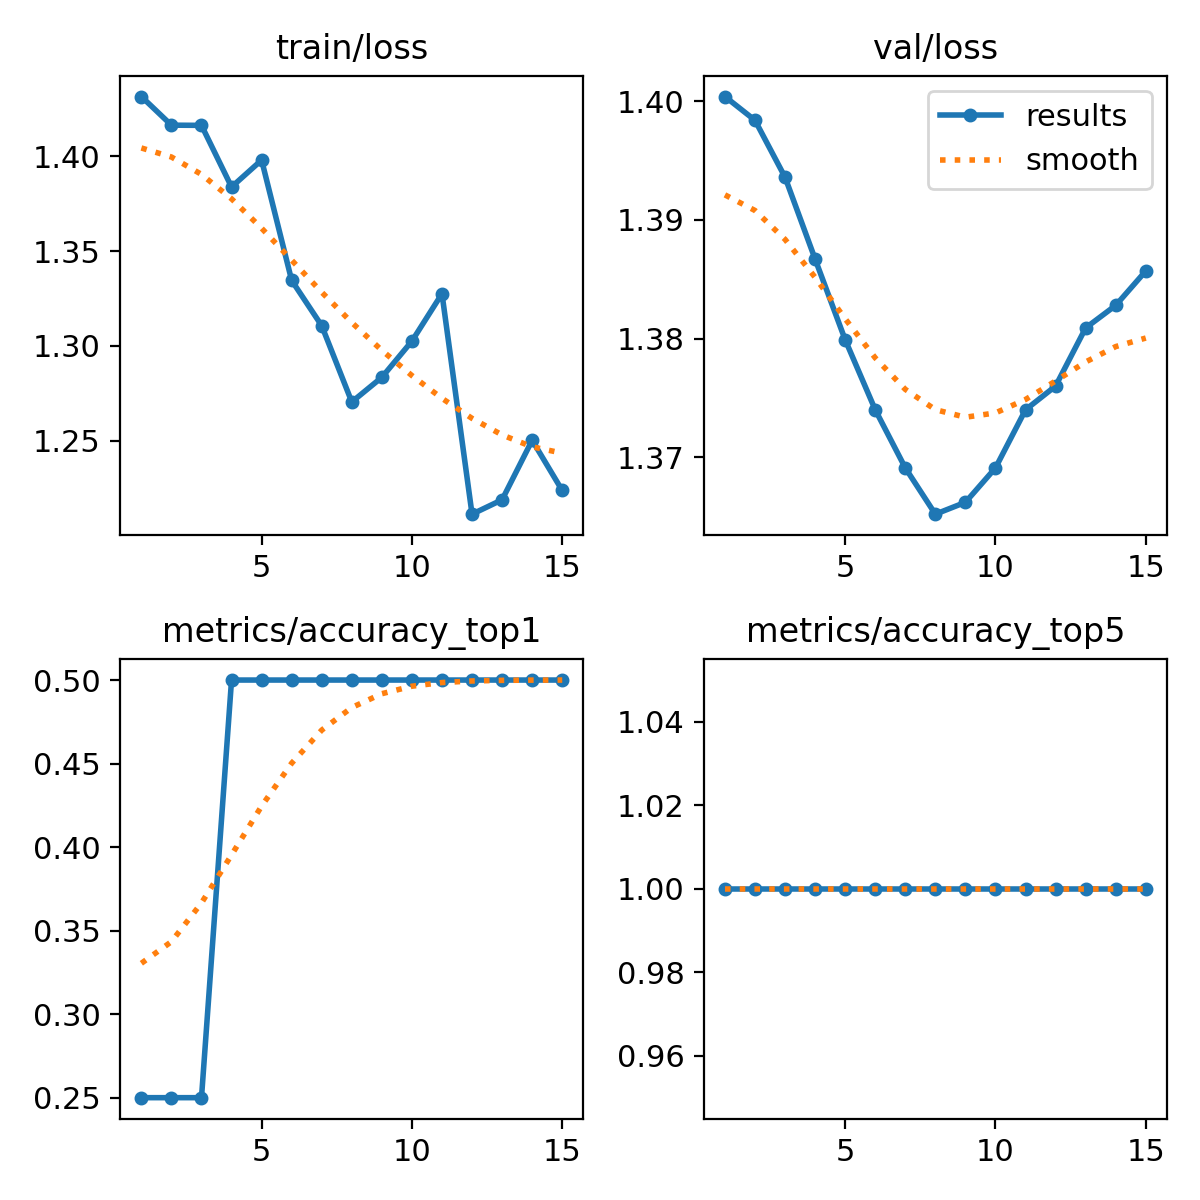

The data file committed next to this chart (first rows):
epoch, train/loss, metrics/accuracy_top1, metrics/accuracy_top5, val/loss, lr/pg0, lr/pg1, lr/pg2
1, 1.431, 0.25, 1, 1.4, 7.14e-06, 7.14e-06, 7.14e-06
2, 1.416, 0.25, 1, 1.398, 2.0006e-05, 2.0006e-05, 2.0006e-05
3, 1.416, 0.25, 1, 1.394, 3.0988e-05, 3.0988e-05, 3.0988e-05
4, 1.384, 0.5, 1, 1.387, 4.0084e-05, 4.0084e-05, 4.0084e-05
5, 1.398, 0.5, 1, 1.38, 4.7295e-05, 4.7295e-05, 4.7295e-05
6, 1.335, 0.5, 1, 1.374, 5.2622e-05, 5.2622e-05, 5.2622e-05
7, 1.311, 0.5, 1, 1.369, 5.6063e-05, 5.6063e-05, 5.6063e-05
8, 1.27, 0.5, 1, 1.365, 5.762e-05, 5.762e-05, 5.762e-05
9, 1.283, 0.5, 1, 1.366, 5.7291e-05, 5.7291e-05, 5.7291e-05
10, 1.302, 0.5, 1, 1.369, 5.5078e-05, 5.5078e-05, 5.5078e-05
11, 1.327, 0.5, 1, 1.374, 5.098e-05, 5.098e-05, 5.098e-05
12, 1.211, 0.5, 1, 1.376, 4.4996e-05, 4.4996e-05, 4.4996e-05
13, 1.219, 0.5, 1, 1.381, 3.7128e-05, 3.7128e-05, 3.7128e-05
14, 1.25, 0.5, 1, 1.383, 2.7375e-05, 2.7375e-05, 2.7375e-05
15, 1.224, 0.5, 1, 1.386, 1.5737e-05, 1.5737e-05, 1.5737e-05
